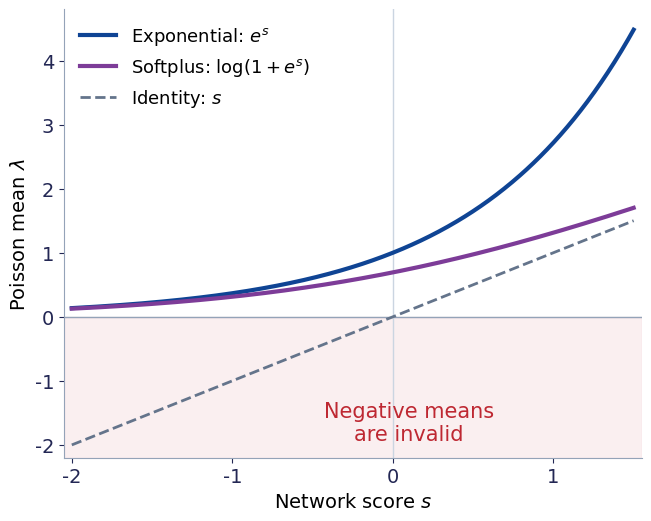

Reproduce this figure in Python. (Note: this script raises an exception after producing the figure.)
"""Plot output maps for Poisson regression; run manually before rendering Quarto."""

import os
from pathlib import Path

os.environ.setdefault("MPLCONFIGDIR", "/tmp/nn-poisson-matplotlib")

import matplotlib

matplotlib.use("Agg")
import matplotlib.pyplot as plt
import numpy as np


def generate():
    plt.rcParams.update({"font.family": "DejaVu Sans", "font.size": 14,
                         "svg.fonttype": "none"})
    blue, purple, red = "#0f4494", "#7d3c98", "#be2832"
    s = np.linspace(-2, 1.5, 500)
    fig, ax = plt.subplots(figsize=(6.4, 5.1), layout="constrained")
    ax.axhspan(-2.2, 0, color=red, alpha=0.07)
    ax.axhline(0, color="#94a3b8", lw=1)
    ax.axvline(0, color="#cbd5e1", lw=1)
    ax.plot(s, np.exp(s), color=blue, lw=3, label=r"Exponential: $e^s$")
    ax.plot(s, np.logaddexp(0, s), color=purple, lw=3,
            label=r"Softplus: $\log(1+e^s)$")
    ax.plot(s, s, color="#64748b", lw=2, ls="--", label=r"Identity: $s$")
    ax.text(0.1, -1.65, "Negative means\nare invalid", ha="center", va="center",
            color=red, fontsize=15)
    ax.set(xlim=(-2.05, 1.55), ylim=(-2.2, 4.8),
           xlabel="Network score $s$", ylabel=r"Poisson mean $\lambda$")
    ax.set_xticks([-2, -1, 0, 1])
    ax.set_yticks([-2, -1, 0, 1, 2, 3, 4])
    ax.spines[["top", "right"]].set_visible(False)
    for side in ("left", "bottom"):
        ax.spines[side].set_color("#94a3b8")
    ax.tick_params(colors="#232754")
    ax.legend(loc="upper left", frameon=False, fontsize=13)
    out = Path(__file__).resolve().parents[1] / "images" / "nn-poisson-output.svg"
    fig.savefig(out, transparent=True)
    plt.close(fig)


if __name__ == "__main__":
    generate()
